Labelled photos from "mnist", an image-classification folder in bosonlee/arrow-detector. The possible labels are: left, right, straight.

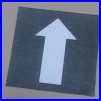
Label: straight

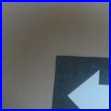
Label: left

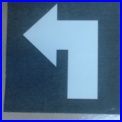
Label: left

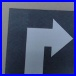
Label: right

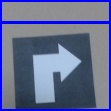
Label: right

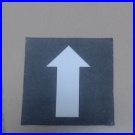
Label: straight
